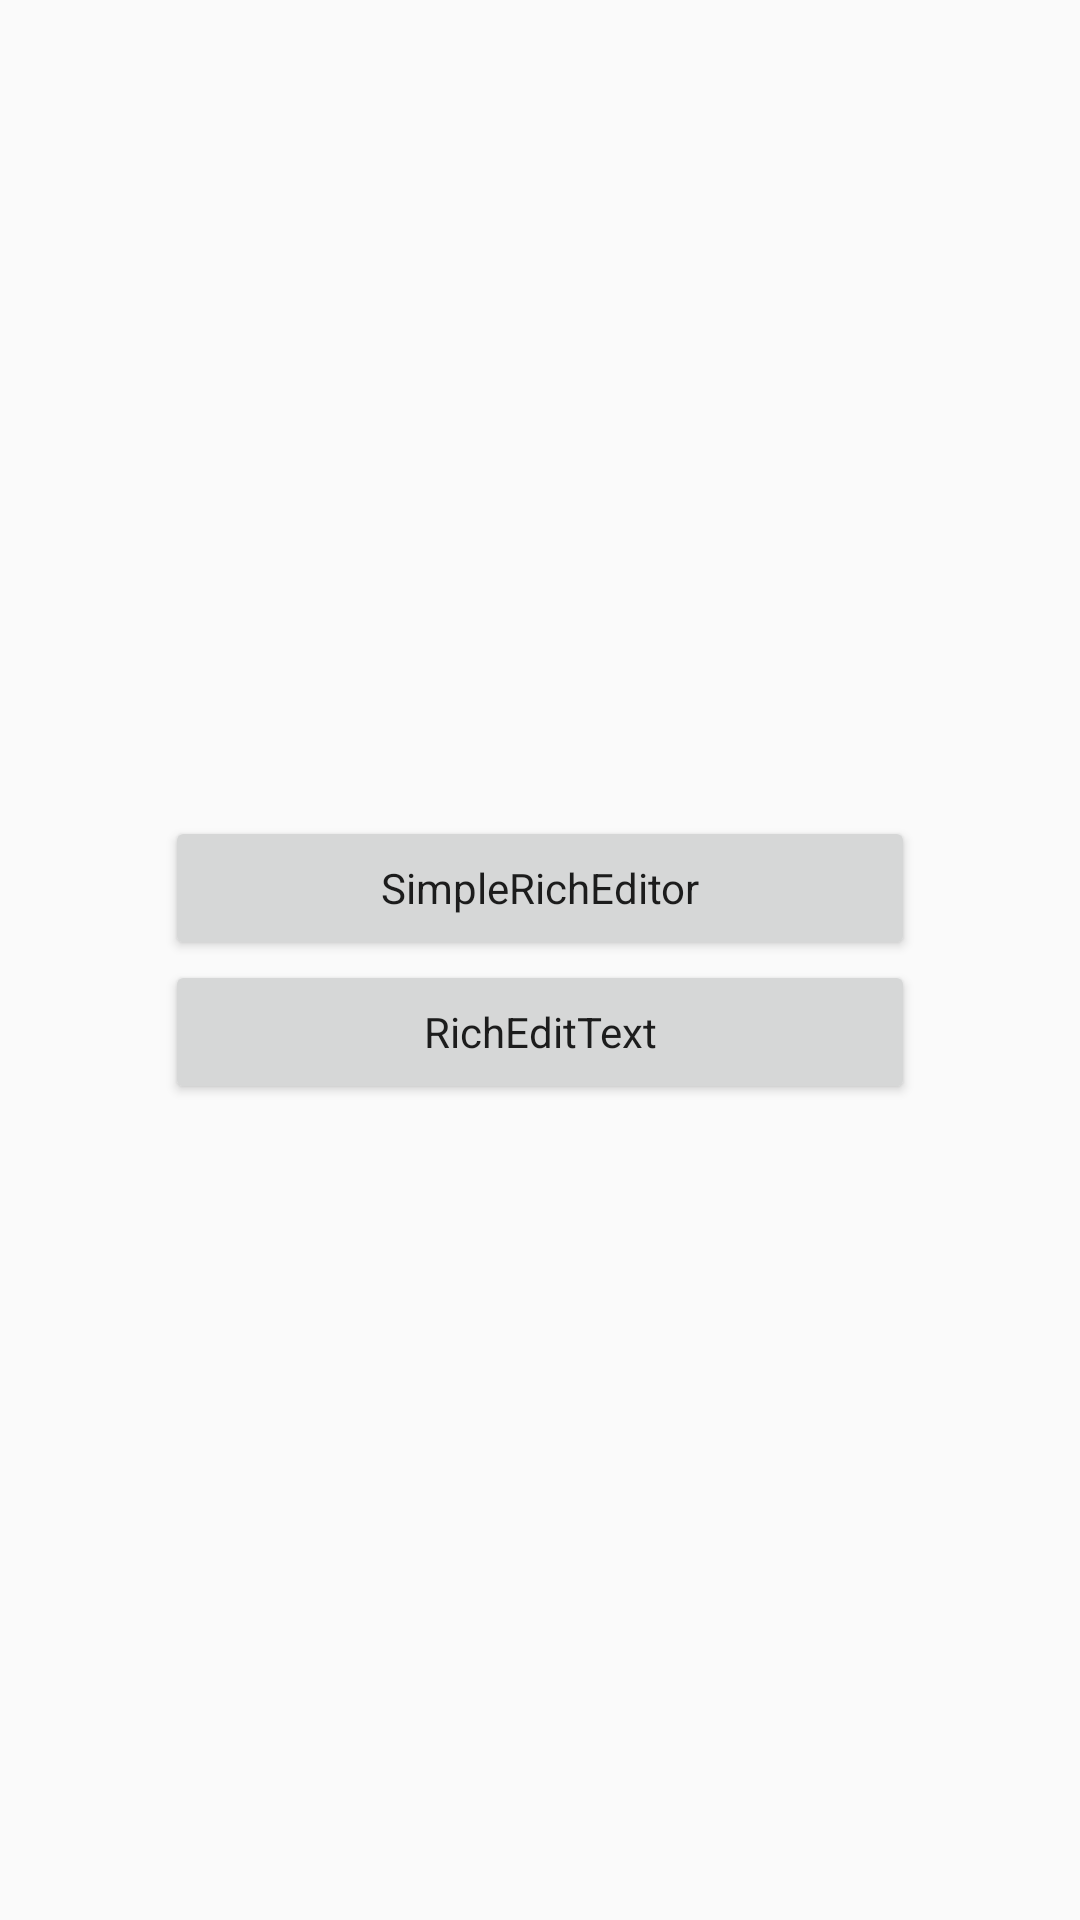

Reconstruct the res/layout file that produces this screen, plus the resources it refers to.
<!-- AndroidManifest.xml: application theme AppTheme -->
<!-- res/layout/activity_main.xml -->
<?xml version="1.0" encoding="utf-8"?>
<LinearLayout xmlns:android="http://schemas.android.com/apk/res/android"
    xmlns:tools="http://schemas.android.com/tools"
    android:layout_width="match_parent"
    android:layout_height="match_parent"
    android:gravity="center"
    android:orientation="vertical">

    <Button
        android:id="@+id/btn_1"
        style="@style/Main_Btn"
        android:layout_width="wrap_content"
        android:layout_height="wrap_content"
        android:text="SimpleRichEditor"
        android:textAllCaps="false" />

    <Button
        android:id="@+id/btn_2"
        style="@style/Main_Btn"
        android:layout_width="wrap_content"
        android:layout_height="wrap_content"
        android:text="RichEditText"
        android:textAllCaps="false" />
</LinearLayout>
<!-- resources referenced by this layout -->
<resources>
  <style name="Main_Btn" parent="AppTheme">
          <item name="android:paddingLeft">20dp</item>
          <item name="android:paddingRight">20dp</item>
          <item name="android:minWidth">250dp</item>
          <item name="android:gravity">center</item>
          <item name="android:textAllCaps">false</item>
      </style>
  <style name="AppTheme" parent="Theme.AppCompat.Light.DarkActionBar">
          
          <item name="colorPrimary">@color/colorPrimary</item>
          <item name="colorPrimaryDark">@color/colorPrimaryDark</item>
          <item name="colorAccent">@color/colorAccent</item>
      </style>
  <!-- not gathered from this repository: default colours our renderer supplied (Android Studio template values) -->
  <color name="colorPrimary">#FF6200EE</color>
  <color name="colorPrimaryDark">#FF3700B3</color>
  <color name="colorAccent">#FF03DAC5</color>
</resources>
